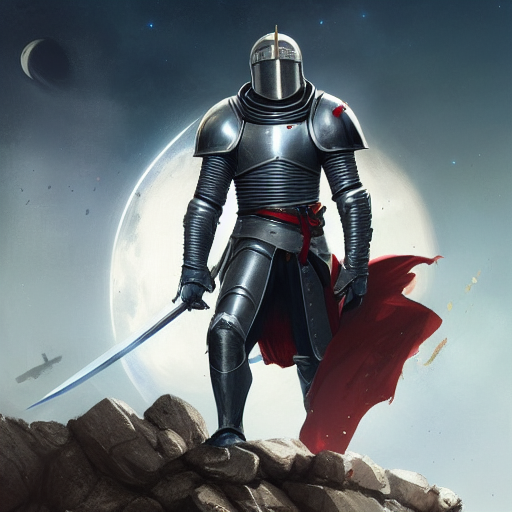
Generation parameters embedded in this image by AUTOMATIC1111 Stable Diffusion web UI or a fork of it (Forge, ...) (PNG 'parameters' text chunk):
medieval knight in outer space by greg rutkowski, trending on artstation, high definition, highly detailed
Negative prompt: blurry
Steps: 50, Sampler: Euler a, CFG scale: 7, Seed: 2617255461, Size: 512x512, Model hash: 81761151